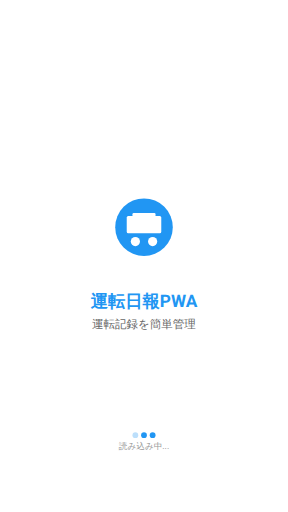
t = 0.00 s
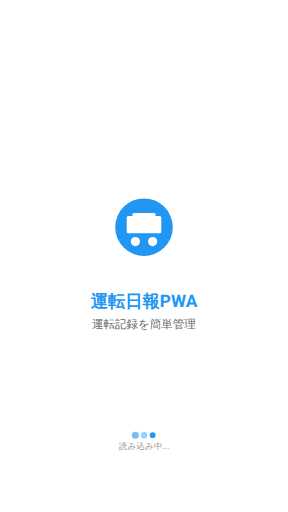
t = 0.32 s
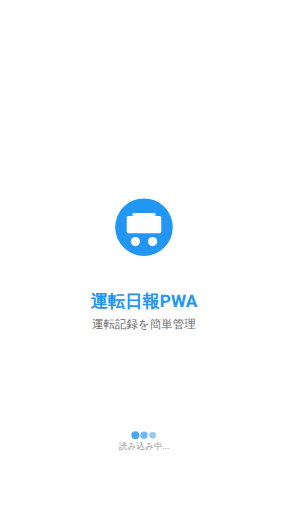
t = 0.53 s
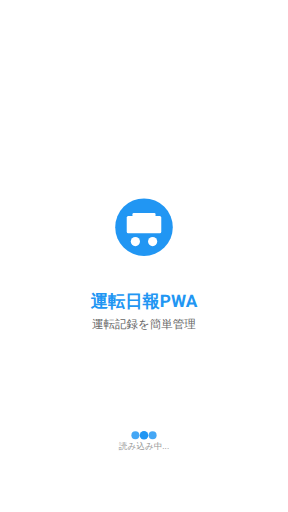
t = 0.86 s
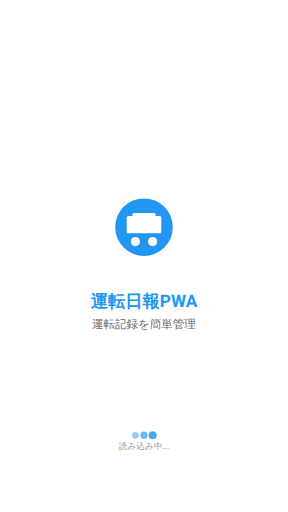
t = 1.20 s
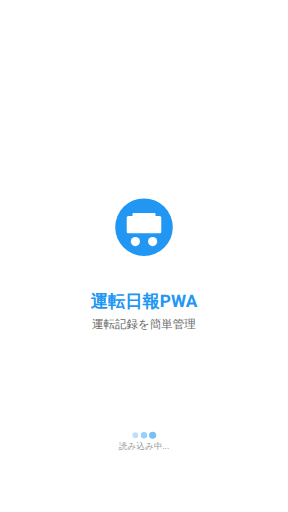
t = 1.40 s

The animated SVG that drew these frames (rendered in a browser with its animation timeline set to each time). Animation: 6 SMIL elements (animate=6); one cycle of 1.72 s, repeats indefinitely.

<svg width="750" height="1334" viewBox="0 0 750 1334" xmlns="http://www.w3.org/2000/svg">
  <!-- Background -->
  <rect width="750" height="1334" fill="#FFFFFF"/>
  
  <!-- App Icon Background -->
  <circle cx="375" cy="592" r="75" fill="#2196F3"/>
  
  <!-- Car Icon (simplified for SVG) -->
  <g transform="translate(330, 547)">
    <rect x="0" y="16" width="90" height="45" rx="4" fill="#FFFFFF"/>
    <rect x="15" y="8" width="60" height="30" rx="3" fill="#FFFFFF"/>
    <!-- Wheels -->
    <circle cx="22.5" cy="82.5" r="12" fill="#FFFFFF"/>
    <circle cx="67.5" cy="82.5" r="12" fill="#FFFFFF"/>
  </g>
  
  <!-- Title -->
  <text x="375" y="787" 
        font-family="-apple-system, BlinkMacSystemFont, 'Segoe UI', Roboto, sans-serif" 
        font-size="45" 
        font-weight="bold" 
        fill="#2196F3" 
        text-anchor="middle" 
        dominant-baseline="middle">運転日報PWA</text>
  
  <!-- Subtitle -->
  <text x="375" y="847" 
        font-family="-apple-system, BlinkMacSystemFont, 'Segoe UI', Roboto, sans-serif" 
        font-size="30" 
        fill="#666666" 
        text-anchor="middle" 
        dominant-baseline="middle">運転記録を簡単管理</text>
  
  <!-- Loading Dots -->
  <g fill="#2196F3">
    <circle cx="352.5" cy="1133.9" r="7.5">
      <animate attributeName="r" values="7.5;11.25;7.5" dur="1.4s" repeatCount="indefinite" begin="0s"/>
      <animate attributeName="opacity" values="0.3;1;0.3" dur="1.4s" repeatCount="indefinite" begin="0s"/>
    </circle>
    <circle cx="375" cy="1133.9" r="7.5">
      <animate attributeName="r" values="7.5;11.25;7.5" dur="1.4s" repeatCount="indefinite" begin="0.16s"/>
      <animate attributeName="opacity" values="0.3;1;0.3" dur="1.4s" repeatCount="indefinite" begin="0.16s"/>
    </circle>
    <circle cx="397.5" cy="1133.9" r="7.5">
      <animate attributeName="r" values="7.5;11.25;7.5" dur="1.4s" repeatCount="indefinite" begin="0.32s"/>
      <animate attributeName="opacity" values="0.3;1;0.3" dur="1.4s" repeatCount="indefinite" begin="0.32s"/>
    </circle>
  </g>
  
  <!-- Loading Text -->
  <text x="375" y="1163.9" 
        font-family="-apple-system, BlinkMacSystemFont, 'Segoe UI', Roboto, sans-serif" 
        font-size="22.5" 
        fill="#999999" 
        text-anchor="middle" 
        dominant-baseline="middle">読み込み中...</text>
</svg>